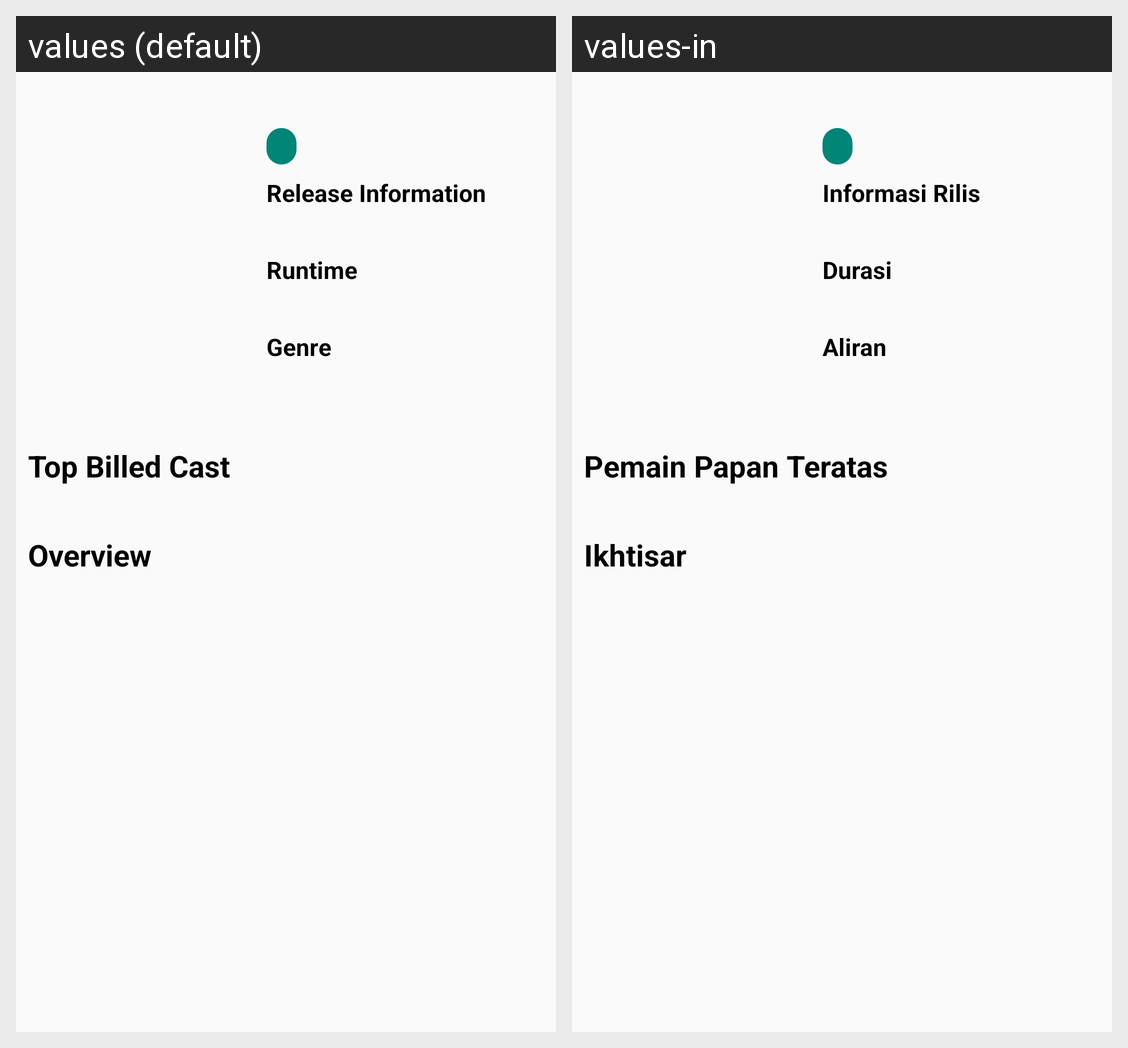

Here is an Android app screen in its default locale and in the app's own translations. Write out the translated-string differences for the strings that appear on this screen.
Android screen res/layout/activity_movie_detail.xml rendered under 2 locales, left to right: values (default), values-in. Device: Nexus 5 (rendered at 1080×1920; each locale shown at half size, 540×960, under a caption strip naming it); theme AppTheme.
Strings drawn on this screen, with the default value and each locale's value (text and hints the layout hard-codes, and strings that could not be matched under every locale, appear in the picture but are not listed):

release_information
  values: Release Information
  values-in: Informasi Rilis

runtime
  values: Runtime
  values-in: Durasi

genre
  values: Genre
  values-in: Aliran

top_billed_cast
  values: Top Billed Cast
  values-in: Pemain Papan Teratas

overview
  values: Overview
  values-in: Ikhtisar
